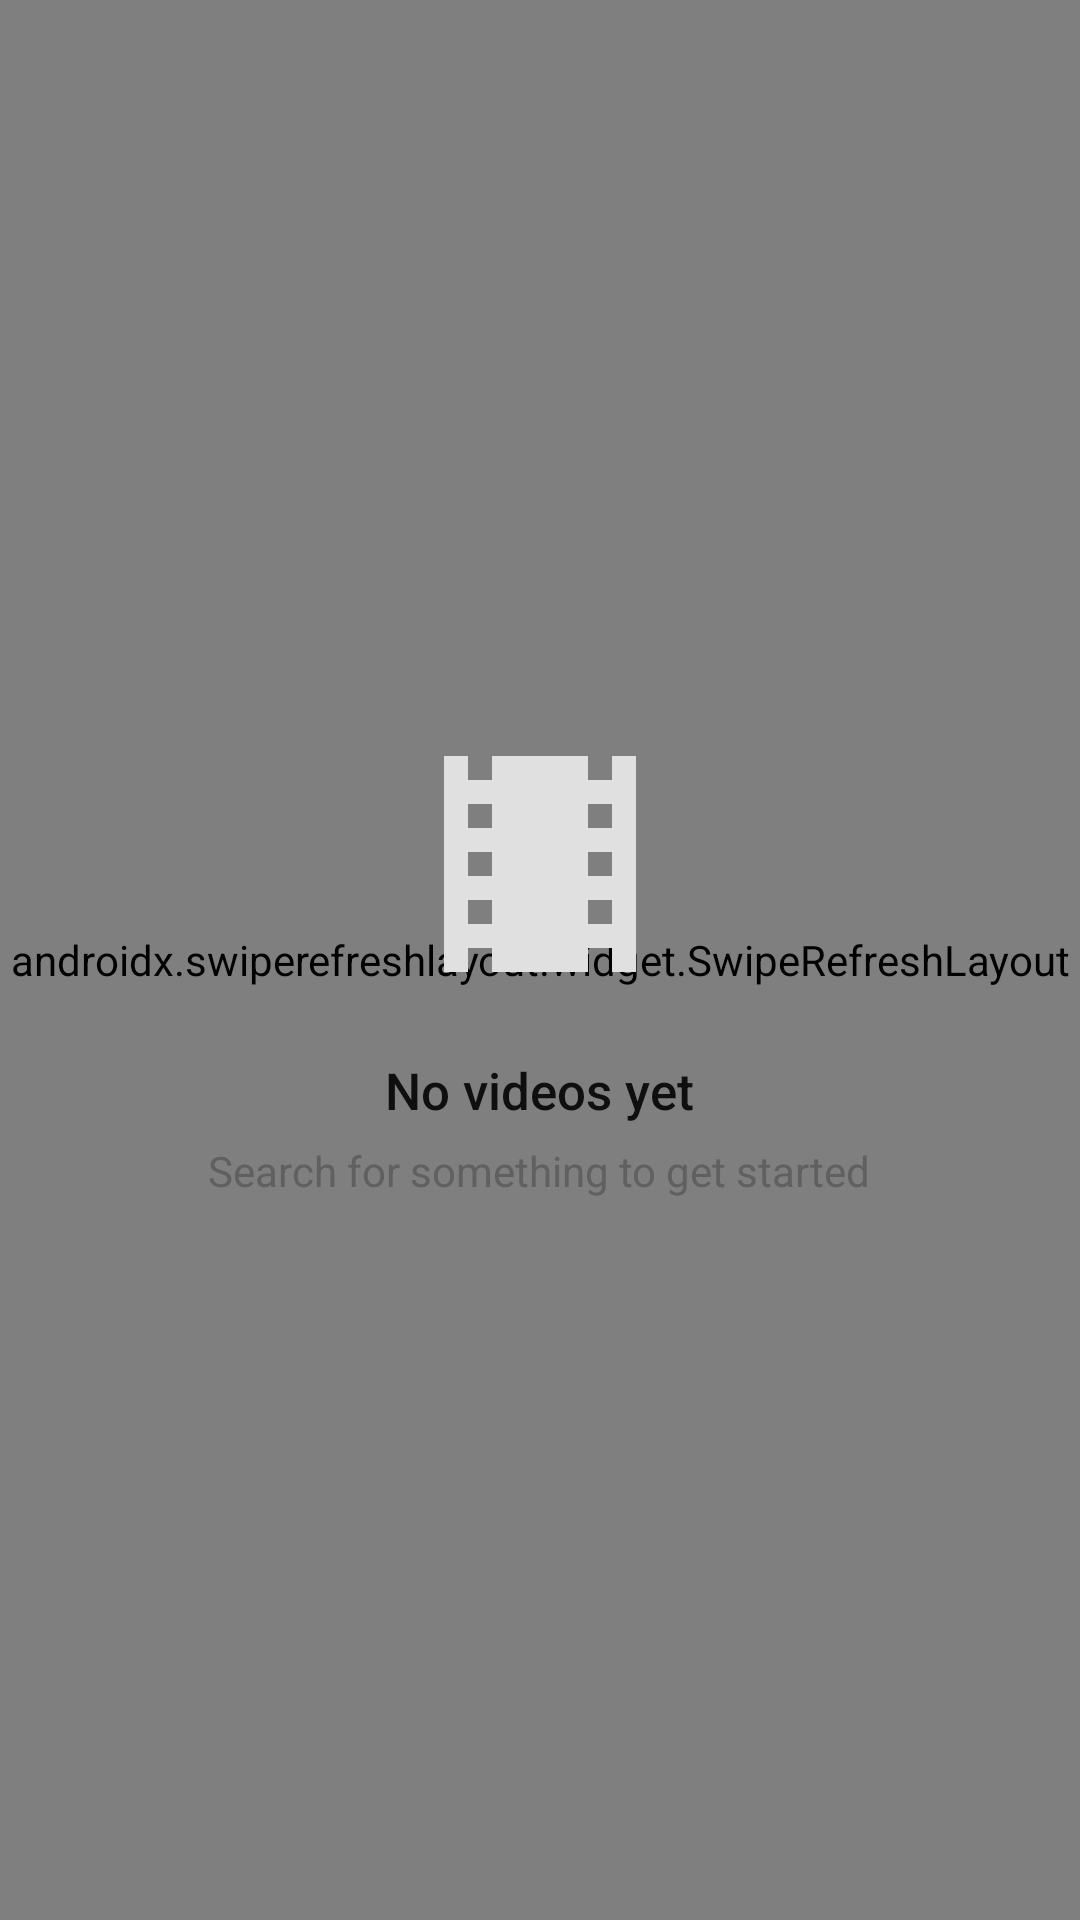

Android layout source for this screen:
<!-- AndroidManifest.xml: application theme Theme.YouTubeFinalProjectMOB2 -->
<!-- res/layout/fragment_search_results.xml -->
<?xml version="1.0" encoding="utf-8"?>
<FrameLayout xmlns:android="http://schemas.android.com/apk/res/android"
    android:layout_width="match_parent"
    android:layout_height="match_parent">

    <androidx.swiperefreshlayout.widget.SwipeRefreshLayout
        android:id="@+id/swipeRefresh"
        android:layout_width="match_parent"
        android:layout_height="match_parent">

        <androidx.recyclerview.widget.RecyclerView
            android:id="@+id/recyclerVideos"
            android:layout_width="match_parent"
            android:layout_height="match_parent"
            android:clipToPadding="false"
            android:paddingTop="8dp"
            android:paddingBottom="16dp" />

    </androidx.swiperefreshlayout.widget.SwipeRefreshLayout>

    <ProgressBar
        android:id="@+id/progressBar"
        android:layout_width="48dp"
        android:layout_height="48dp"
        android:layout_gravity="center"
        android:indeterminateTint="@color/yt_red"
        android:visibility="gone" />

    <LinearLayout
        android:id="@+id/emptyStateLayout"
        android:layout_width="match_parent"
        android:layout_height="match_parent"
        android:gravity="center"
        android:orientation="vertical"
        android:padding="32dp"
        android:visibility="visible">

        <ImageView
            android:layout_width="96dp"
            android:layout_height="96dp"
            android:src="@drawable/ic_empty_state"
            android:contentDescription="@null" />

        <TextView
            android:layout_width="wrap_content"
            android:layout_height="wrap_content"
            android:layout_marginTop="16dp"
            android:fontFamily="sans-serif-medium"
            android:text="@string/empty_state_title"
            android:textColor="@color/yt_black"
            android:textSize="17sp" />

        <TextView
            android:layout_width="wrap_content"
            android:layout_height="wrap_content"
            android:layout_marginTop="6dp"
            android:text="@string/empty_state_subtitle"
            android:textColor="@color/yt_gray_text"
            android:textSize="14sp" />
    </LinearLayout>

    <LinearLayout
        android:id="@+id/errorStateLayout"
        android:layout_width="match_parent"
        android:layout_height="match_parent"
        android:gravity="center"
        android:orientation="vertical"
        android:padding="32dp"
        android:visibility="gone">

        <ImageView
            android:layout_width="64dp"
            android:layout_height="64dp"
            android:src="@drawable/ic_error"
            android:contentDescription="@null" />

        <TextView
            android:id="@+id/txtErrorMessage"
            android:layout_width="wrap_content"
            android:layout_height="wrap_content"
            android:layout_marginTop="16dp"
            android:gravity="center"
            android:text="@string/error_generic"
            android:textColor="@color/yt_black"
            android:textSize="15sp" />

        <Button
            android:id="@+id/btnRetry"
            android:layout_width="wrap_content"
            android:layout_height="wrap_content"
            android:layout_marginTop="16dp"
            android:text="@string/action_refresh"
            style="@style/PrimaryButtonStyle" />
    </LinearLayout>

</FrameLayout>
<!-- resources referenced by this layout -->
<resources>
  <color name="yt_black">#0F0F0F</color>
  <color name="yt_gray_text">#606060</color>
  <color name="yt_red">#FF0000</color>
  <!-- drawable ic_empty_state (drawable) -->
  <?xml version="1.0" encoding="utf-8"?>
  <vector xmlns:android="http://schemas.android.com/apk/res/android"
      android:width="96dp"
      android:height="96dp"
      android:viewportWidth="24"
      android:viewportHeight="24"
      android:tint="@color/yt_divider">
      <path
          android:fillColor="@android:color/white"
          android:pathData="M18,3v2h-2V3H8v2H6V3H4v18h2v-2h2v2h8v-2h2v2h2V3h-2zM8,17H6v-2h2v2zM8,13H6v-2h2v2zM8,9H6V7h2v2zM18,17h-2v-2h2v2zM18,13h-2v-2h2v2zM18,9h-2V7h2v2z" />
  </vector>
  <!-- drawable ic_error (drawable) -->
  <?xml version="1.0" encoding="utf-8"?>
  <vector xmlns:android="http://schemas.android.com/apk/res/android"
      android:width="64dp"
      android:height="64dp"
      android:viewportWidth="24"
      android:viewportHeight="24"
      android:tint="@color/yt_red">
      <path
          android:fillColor="@android:color/white"
          android:pathData="M1,21h22L12,2 1,21zM13,18h-2v-2h2v2zM13,14h-2v-4h2v4z" />
  </vector>
  <string name="action_refresh">Refresh</string>
  <string name="empty_state_subtitle">Search for something to get started</string>
  <string name="empty_state_title">No videos yet</string>
  <string name="error_generic">Something went wrong. Please try again.</string>
  <style name="PrimaryButtonStyle" parent="Widget.MaterialComponents.Button">
          <item name="backgroundTint">@color/yt_red</item>
          <item name="android:textColor">@color/yt_white</item>
          <item name="cornerRadius">24dp</item>
          <item name="android:textAllCaps">false</item>
          <item name="android:fontFamily">sans-serif-medium</item>
      </style>
  <style name="Theme.YouTubeFinalProjectMOB2" parent="Theme.MaterialComponents.DayNight.NoActionBar">
          <item name="colorPrimary">@color/yt_white</item>
          <item name="colorPrimaryVariant">@color/yt_white</item>
          <item name="colorOnPrimary">@color/yt_black</item>
          <item name="colorSecondary">@color/yt_red</item>
          <item name="colorSecondaryVariant">@color/yt_red_dark</item>
          <item name="colorOnSecondary">@color/yt_white</item>
          <item name="android:statusBarColor">@color/yt_white</item>
          <item name="android:windowLightStatusBar">true</item>
          <item name="android:navigationBarColor">@color/yt_white</item>
          <item name="android:windowBackground">@color/yt_light_gray_bg</item>
      </style>
  <color name="yt_divider">#E0E0E0</color>
  <color name="yt_white">#FFFFFF</color>
  <color name="yt_red_dark">#CC0000</color>
  <color name="yt_light_gray_bg">#F2F2F2</color>
</resources>
